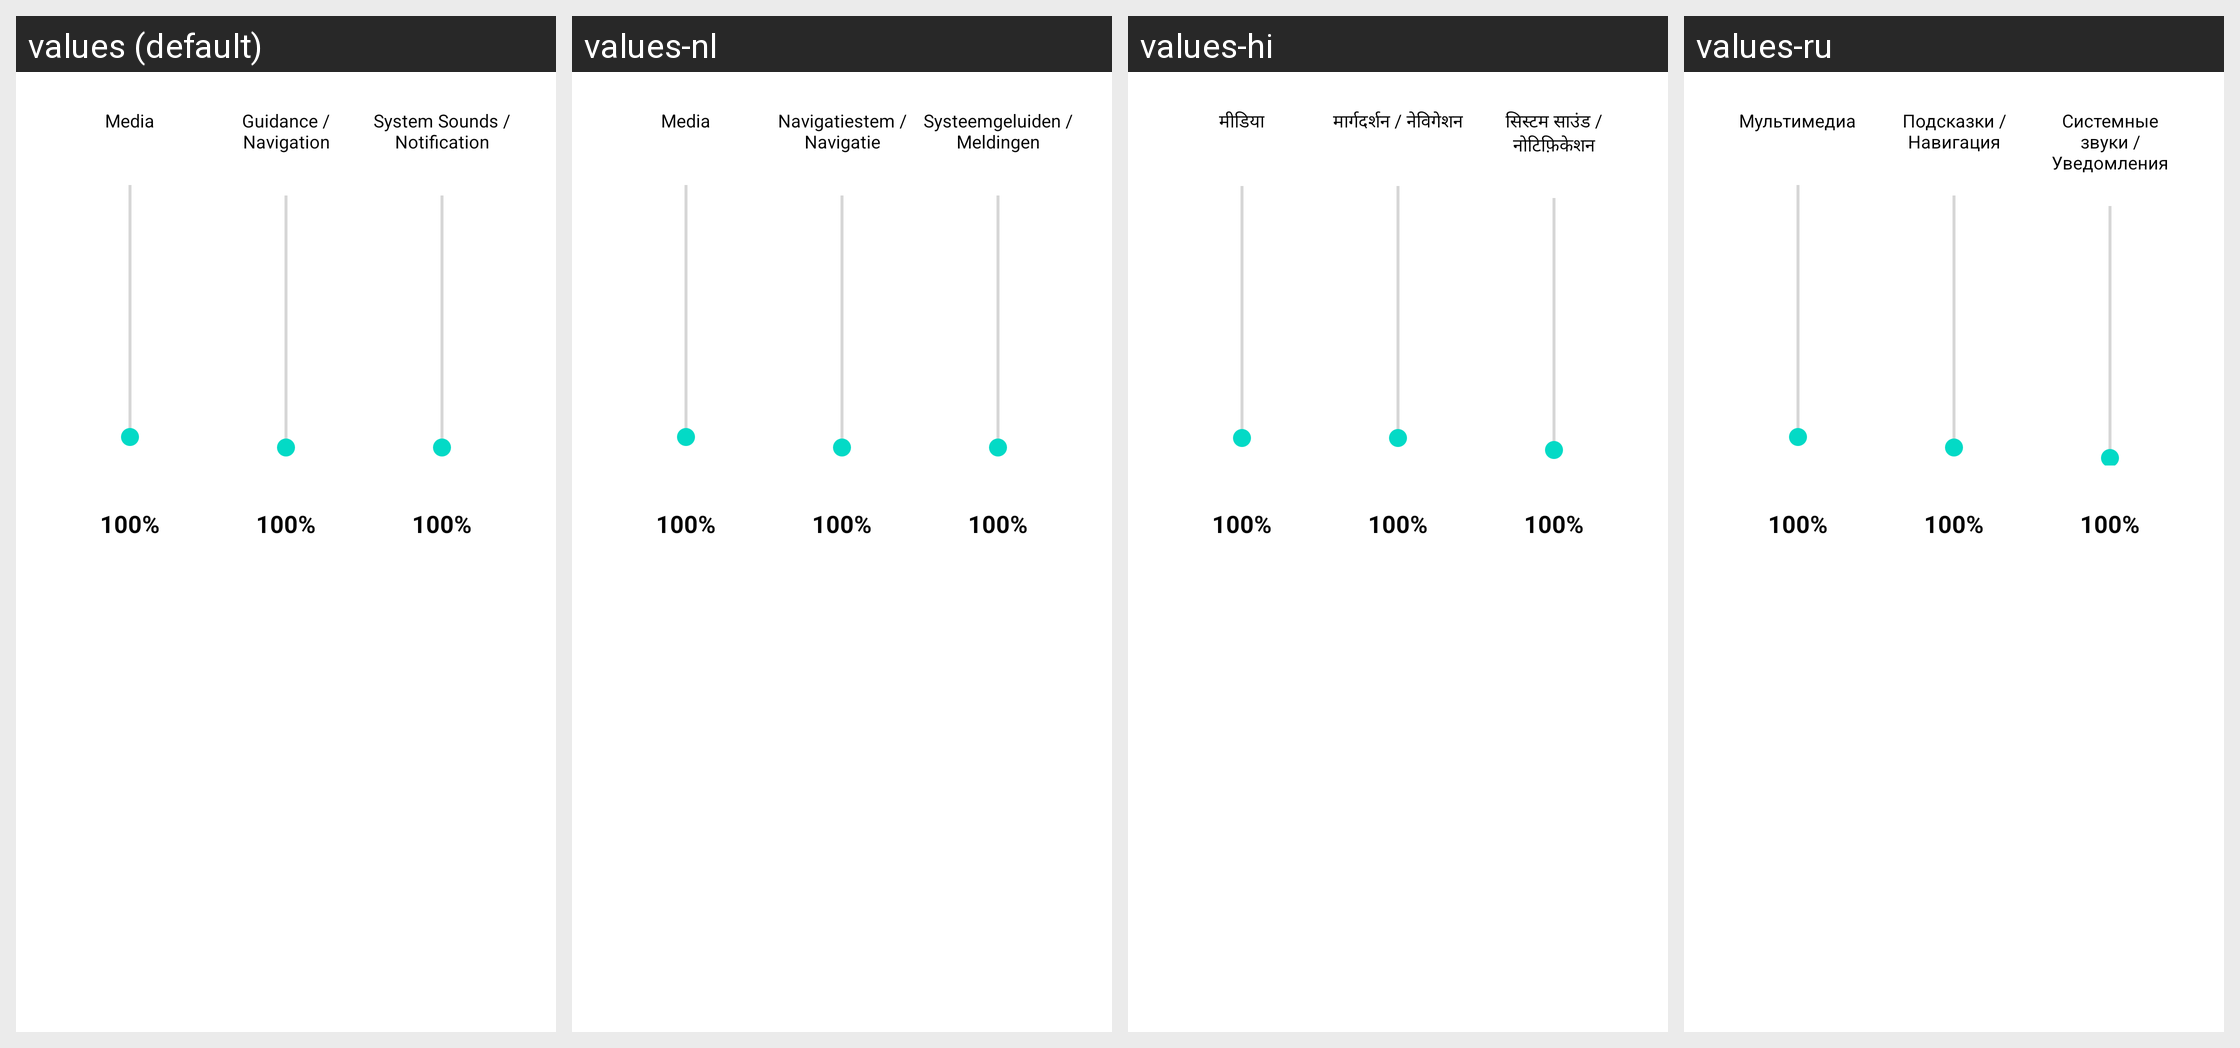

Strings drawn on this Android screen and how each of the app's shown locales translates them:
Android screen res/layout/dialog_audio_offsets.xml rendered under 4 locales, left to right: values (default), values-nl, values-hi, values-ru. Device: Nexus 5 (rendered at 1080×1920; each locale shown at half size, 540×960, under a caption strip naming it); theme Theme.MaterialComponents.DayNight.NoActionBar.
Other locales in the repository, not shown: values-ar, values-cs, values-de, values-es, values-es-rES, values-fr, values-hu, values-in, values-it, values-ja, values-ka, values-ko, values-pl, values-pt-rBR, values-pt-rPT, values-ro, values-th, values-tr, values-uk, values-vi, values-zh-rCN, values-zh-rTW.
Strings drawn on this screen, with the default value and each locale's value (text and hints the layout hard-codes, and strings that could not be matched under every locale, appear in the picture but are not listed):

audio_channel_media
  values: Media
  values-nl: Media
  values-hi: मीडिया
  values-ru: Мультимедиа

audio_channel_guidance
  values: Guidance / Navigation
  values-nl: Navigatiestem / Navigatie
  values-hi: मार्गदर्शन / नेविगेशन
  values-ru: Подсказки / Навигация

audio_channel_system
  values: System Sounds / Notification
  values-nl: Systeemgeluiden / Meldingen
  values-hi: सिस्टम साउंड / नोटिफ़िकेशन
  values-ru: Системные звуки / Уведомления
